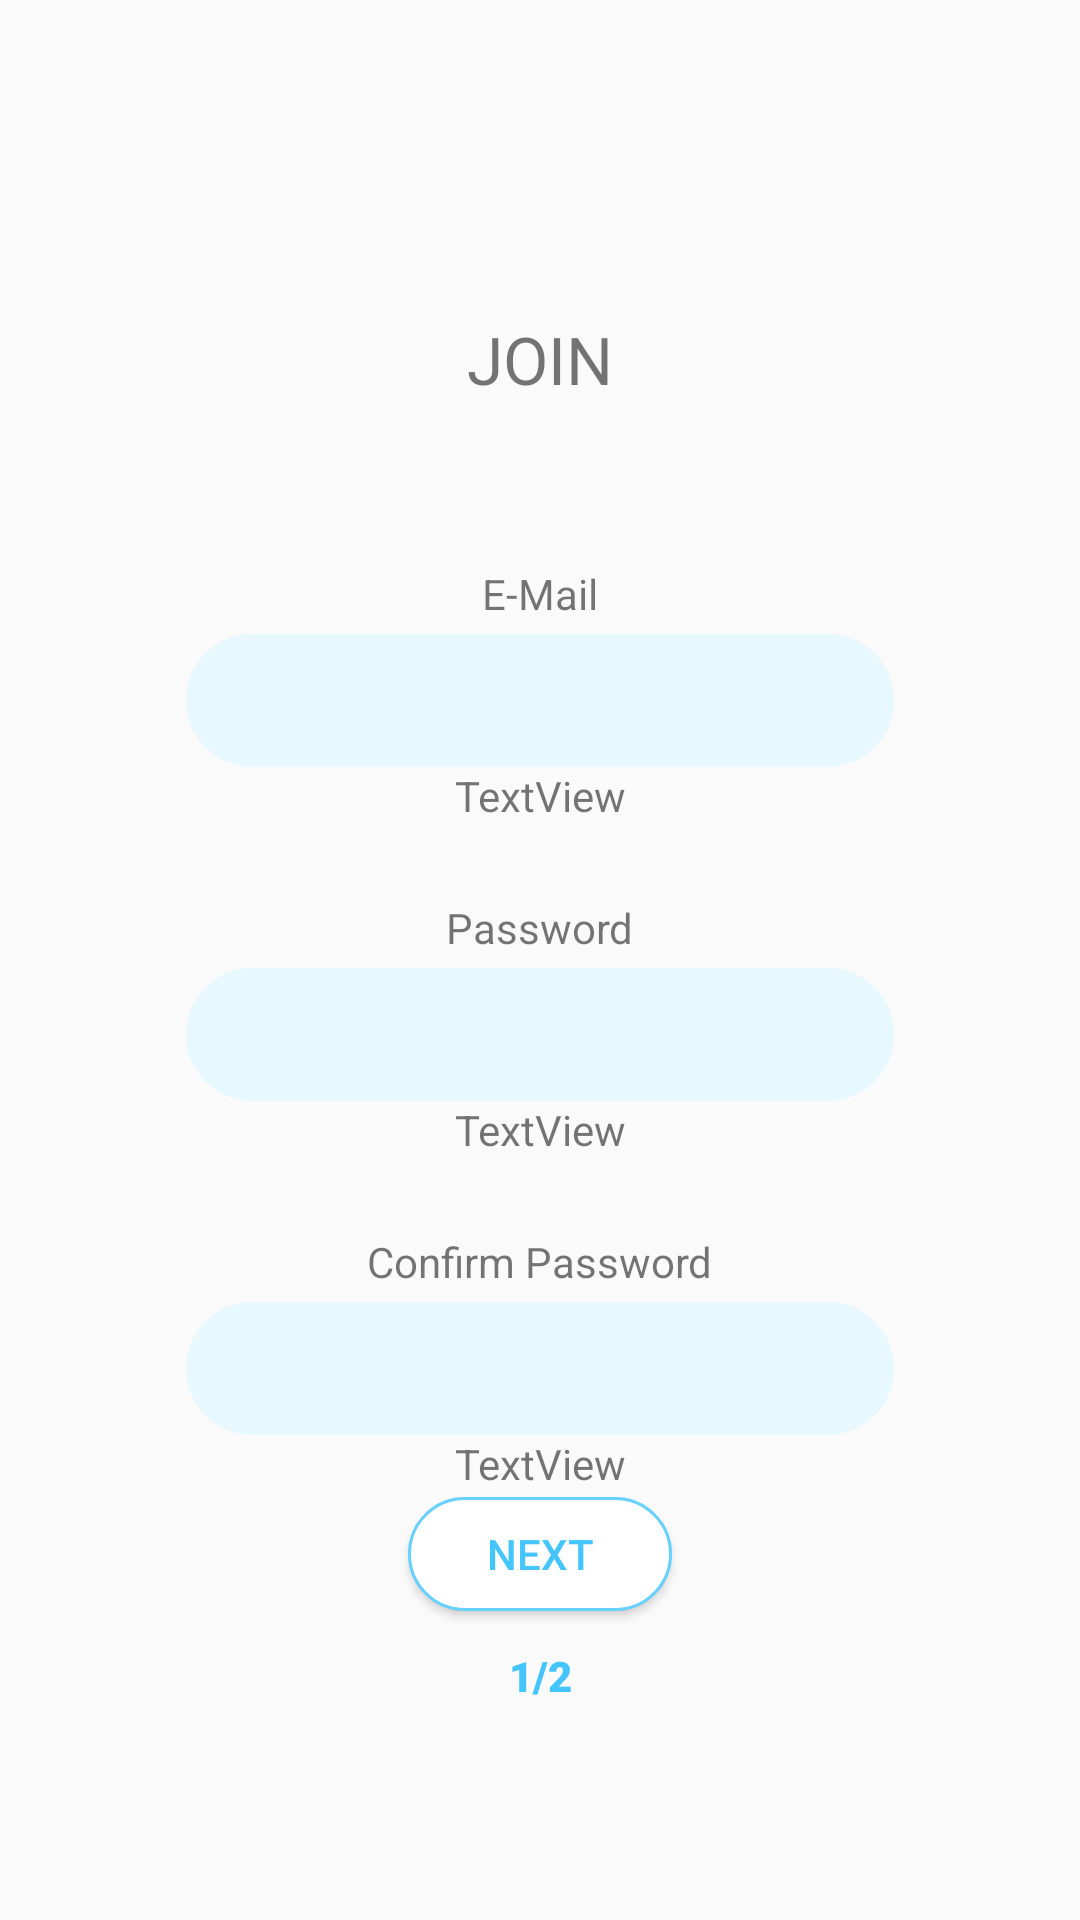

The Android layout XML behind this screen, and the referenced resources:
<!-- AndroidManifest.xml: application theme AppTheme.NoActionBar -->
<!-- res/layout/activity_join.xml -->
<?xml version="1.0" encoding="utf-8"?>
<androidx.constraintlayout.widget.ConstraintLayout xmlns:android="http://schemas.android.com/apk/res/android"
    xmlns:app="http://schemas.android.com/apk/res-auto"
    xmlns:tools="http://schemas.android.com/tools"
    android:layout_width="match_parent"
    android:layout_height="match_parent"
    tools:context=".login.JoinActivity">

    <TextView
        android:id="@+id/labelSignup"
        android:layout_width="wrap_content"
        android:layout_height="wrap_content"
        android:layout_marginTop="105dp"
        android:text="JOIN"
        android:textSize="22sp"
        app:layout_constraintEnd_toEndOf="parent"
        app:layout_constraintStart_toStartOf="parent"
        app:layout_constraintTop_toTopOf="parent" />

    <TextView
        android:id="@+id/labelEmailJoin"
        android:layout_width="wrap_content"
        android:layout_height="wrap_content"
        android:layout_marginTop="54dp"
        android:text="E-Mail"
        app:layout_constraintEnd_toEndOf="parent"
        app:layout_constraintStart_toStartOf="parent"
        app:layout_constraintTop_toBottomOf="@+id/labelSignup" />

    <EditText
        android:id="@+id/editTextEmailJoin"
        android:layout_width="0dp"
        android:layout_height="wrap_content"
        android:layout_marginStart="62dp"
        android:layout_marginLeft="62dp"
        android:layout_marginTop="4dp"
        android:layout_marginEnd="62dp"
        android:layout_marginRight="62dp"
        android:background="@drawable/edittext_border"
        android:ems="10"
        android:inputType="textEmailAddress"
        android:paddingLeft="20dp"
        android:paddingTop="10dp"
        android:paddingRight="20dp"
        android:paddingBottom="10dp"
        app:layout_constraintEnd_toEndOf="parent"
        app:layout_constraintStart_toStartOf="parent"
        app:layout_constraintTop_toBottomOf="@+id/labelEmailJoin" />

    <TextView
        android:id="@+id/textEmailErrorJoin"
        android:layout_width="wrap_content"
        android:layout_height="wrap_content"
        android:text="TextView"
        app:layout_constraintEnd_toEndOf="@+id/editTextEmailJoin"
        app:layout_constraintStart_toStartOf="@+id/editTextEmailJoin"
        app:layout_constraintTop_toBottomOf="@+id/editTextEmailJoin" />

    <TextView
        android:id="@+id/labelPasswordJoin"
        android:layout_width="wrap_content"
        android:layout_height="wrap_content"
        android:layout_marginTop="25dp"
        android:text="Password"
        app:layout_constraintEnd_toEndOf="parent"
        app:layout_constraintStart_toStartOf="parent"
        app:layout_constraintTop_toBottomOf="@+id/textEmailErrorJoin" />

    <EditText
        android:id="@+id/editTextPasswordJoin"
        android:layout_width="0dp"
        android:layout_height="wrap_content"
        android:layout_marginTop="4dp"
        android:background="@drawable/edittext_border"
        android:ems="10"
        android:inputType="textPassword"
        android:paddingLeft="20dp"
        android:paddingTop="10dp"
        android:paddingRight="20dp"
        android:paddingBottom="10dp"
        app:layout_constraintEnd_toEndOf="@+id/editTextEmailJoin"
        app:layout_constraintStart_toStartOf="@+id/editTextEmailJoin"
        app:layout_constraintTop_toBottomOf="@+id/labelPasswordJoin" />

    <TextView
        android:id="@+id/textPasswordErrorJoin"
        android:layout_width="wrap_content"
        android:layout_height="wrap_content"
        android:text="TextView"
        app:layout_constraintEnd_toEndOf="@+id/editTextPasswordJoin"
        app:layout_constraintStart_toStartOf="@+id/editTextPasswordJoin"
        app:layout_constraintTop_toBottomOf="@+id/editTextPasswordJoin" />

    <TextView
        android:id="@+id/labelPasswordConfirmJoin"
        android:layout_width="wrap_content"
        android:layout_height="wrap_content"
        android:layout_marginTop="25dp"
        android:text="Confirm Password"
        app:layout_constraintEnd_toEndOf="parent"
        app:layout_constraintStart_toStartOf="parent"
        app:layout_constraintTop_toBottomOf="@+id/textPasswordErrorJoin" />

    <EditText
        android:id="@+id/editTextPasswordConfirmJoin"
        android:layout_width="0dp"
        android:layout_height="wrap_content"
        android:layout_marginTop="4dp"
        android:background="@drawable/edittext_border"
        android:ems="10"
        android:inputType="textPassword"
        android:paddingLeft="20dp"
        android:paddingTop="10dp"
        android:paddingRight="20dp"
        android:paddingBottom="10dp"
        app:layout_constraintEnd_toEndOf="@+id/editTextPasswordJoin"
        app:layout_constraintStart_toStartOf="@+id/editTextPasswordJoin"
        app:layout_constraintTop_toBottomOf="@+id/labelPasswordConfirmJoin" />

    <TextView
        android:id="@+id/textPasswordConfirmErrorJoin"
        android:layout_width="wrap_content"
        android:layout_height="wrap_content"
        android:text="TextView"
        app:layout_constraintEnd_toEndOf="@+id/editTextPasswordConfirmJoin"
        app:layout_constraintStart_toStartOf="@+id/editTextPasswordConfirmJoin"
        app:layout_constraintTop_toBottomOf="@+id/editTextPasswordConfirmJoin" />

    <androidx.appcompat.widget.AppCompatButton
        android:id="@+id/buttonNextJoin"
        android:layout_width="wrap_content"
        android:layout_height="wrap_content"
        android:layout_marginBottom="12dp"
        android:background="@drawable/radius_button_white"
        android:minHeight="38dp"
        android:text="Next"
        android:textColor="@color/buttonTextColor"
        app:layout_constraintBottom_toTopOf="@+id/labelPageJoin"
        app:layout_constraintEnd_toEndOf="parent"
        app:layout_constraintStart_toStartOf="parent" />

    <TextView
        android:id="@+id/labelPageJoin"
        android:layout_width="wrap_content"
        android:layout_height="wrap_content"
        android:layout_marginBottom="72dp"
        android:fontFamily="sans-serif-black"
        android:text="1/2"
        android:textColor="@color/buttonTextColor"
        app:layout_constraintBottom_toBottomOf="parent"
        app:layout_constraintEnd_toEndOf="parent"
        app:layout_constraintStart_toStartOf="parent" />

    <include
        android:id="@+id/loadingLayout"
        android:visibility="gone"
        layout="@layout/layout_loading" />

</androidx.constraintlayout.widget.ConstraintLayout>
<!-- res/layout/layout_loading.xml (included above) -->
<?xml version="1.0" encoding="utf-8"?>
<LinearLayout xmlns:android="http://schemas.android.com/apk/res/android"
    xmlns:app="http://schemas.android.com/apk/res-auto"
    android:layout_width="match_parent"
    android:layout_height="match_parent"
    android:background="@color/loadingBackgroundColor"
    android:elevation="50dp"
    android:gravity="center"
    android:orientation="horizontal"
    app:layout_constraintBottom_toBottomOf="parent"
    app:layout_constraintEnd_toEndOf="parent"
    app:layout_constraintStart_toStartOf="parent"
    app:layout_constraintTop_toTopOf="parent">

    <ProgressBar
        android:id="@+id/progressBar"
        android:layout_width="wrap_content"
        android:layout_height="wrap_content" />
</LinearLayout>
<!-- resources referenced by this layout -->
<resources>
  <color name="buttonTextColor">#45C5FF</color>
  <color name="loadingBackgroundColor">#55000000</color>
  <!-- drawable edittext_border (drawable) -->
  <?xml version="1.0" encoding="utf-8"?>
  <shape xmlns:android="http://schemas.android.com/apk/res/android"
      android:shape="rectangle" android:thickness="0dp" android:padding="10dp">
      <stroke android:width="1dp" android:color="#E8F8FF"/>
      <solid android:color="#E8F8FF"/>
      <corners
          android:bottomRightRadius="60dp"
          android:bottomLeftRadius="60dp"
          android:topLeftRadius="60dp"
          android:topRightRadius="60dp"/>
  </shape>
  <!-- drawable radius_button_white (drawable) -->
  <?xml version="1.0" encoding="utf-8"?>
  <selector xmlns:android="http://schemas.android.com/apk/res/android">
  <item android:state_pressed="true">
      <shape android:shape="rectangle" android:padding = "10dp">
          <solid android:color="#dddddd"/>
          <corners
              android:bottomLeftRadius="60dp"
              android:bottomRightRadius="60dp"
              android:topLeftRadius="60dp"
              android:topRightRadius="60dp"/>
          <stroke android:width="1dp"
              android:color="@color/buttonBorderColor"/>
      </shape>
  </item>
  <item>
      <shape android:shape="rectangle" android:padding = "10dp">
          <solid android:color="#ffffff"/>
          <corners
              android:bottomLeftRadius="60dp"
              android:bottomRightRadius="60dp"
              android:topLeftRadius="60dp"
              android:topRightRadius="60dp"/>
          <stroke android:width="1dp"
              android:color="@color/buttonBorderColor"/>
      </shape>
  </item>
  </selector>
  <style name="AppTheme.NoActionBar">
          <item name="windowActionBar">false</item>
          <item name="windowNoTitle">true</item>
      </style>
  <color name="buttonBorderColor">#66D0FF</color>
</resources>
